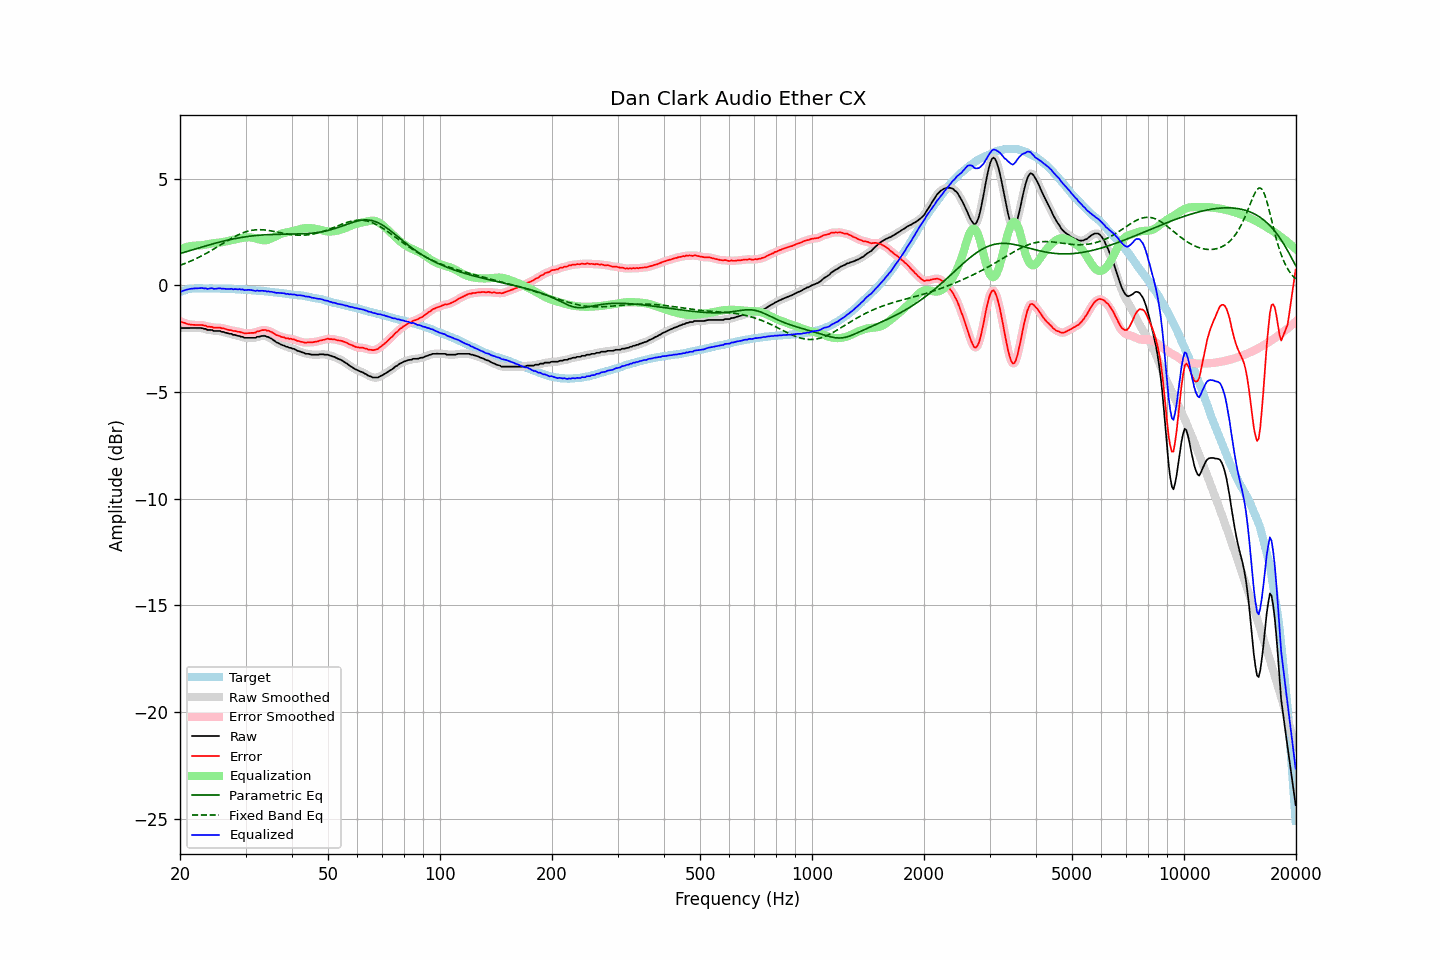

Source data for this figure (header and first rows):
frequency, raw, error, smoothed, error_smoothed, equalization, parametric_eq, fixed_band_eq, equalized_raw, equalized_smoothed, target
20.00, -2.00, -1.69, -2.00, -1.69, 1.69, 1.49, 0.93, -0.32, -0.32, -0.32
20.20, -2.00, -1.72, -2.00, -1.72, 1.72, 1.51, 0.96, -0.29, -0.29, -0.29
20.40, -2.00, -1.75, -2.00, -1.75, 1.75, 1.53, 0.99, -0.26, -0.26, -0.26
20.61, -2.00, -1.77, -2.00, -1.77, 1.77, 1.55, 1.02, -0.23, -0.23, -0.24
20.81, -2.00, -1.80, -2.00, -1.80, 1.79, 1.58, 1.05, -0.21, -0.21, -0.21
21.02, -2.00, -1.83, -2.00, -1.82, 1.81, 1.60, 1.08, -0.19, -0.19, -0.18
21.23, -2.00, -1.84, -2.00, -1.84, 1.83, 1.62, 1.11, -0.17, -0.17, -0.17
21.44, -2.00, -1.85, -2.00, -1.85, 1.84, 1.64, 1.14, -0.16, -0.16, -0.16
21.66, -2.00, -1.86, -2.00, -1.85, 1.85, 1.67, 1.18, -0.15, -0.15, -0.15
21.87, -2.00, -1.86, -2.00, -1.86, 1.86, 1.69, 1.21, -0.15, -0.15, -0.15
22.09, -2.00, -1.86, -2.00, -1.86, 1.86, 1.71, 1.25, -0.15, -0.15, -0.14
22.31, -2.00, -1.86, -2.00, -1.86, 1.86, 1.74, 1.28, -0.14, -0.14, -0.14
22.54, -2.00, -1.86, -2.00, -1.86, 1.87, 1.76, 1.32, -0.14, -0.14, -0.14
22.76, -2.00, -1.86, -2.01, -1.87, 1.87, 1.78, 1.36, -0.13, -0.14, -0.14
22.99, -2.01, -1.86, -2.02, -1.87, 1.88, 1.80, 1.40, -0.13, -0.13, -0.15
23.22, -2.04, -1.89, -2.04, -1.89, 1.89, 1.82, 1.44, -0.15, -0.14, -0.15
23.45, -2.04, -1.89, -2.06, -1.91, 1.91, 1.85, 1.48, -0.14, -0.15, -0.15
23.69, -2.09, -1.94, -2.08, -1.93, 1.92, 1.87, 1.52, -0.17, -0.16, -0.15
23.92, -2.09, -1.94, -2.09, -1.94, 1.94, 1.89, 1.57, -0.16, -0.15, -0.15
24.16, -2.09, -1.95, -2.10, -1.96, 1.95, 1.91, 1.61, -0.14, -0.15, -0.14
24.40, -2.10, -1.95, -2.11, -1.96, 1.96, 1.93, 1.65, -0.13, -0.15, -0.14
24.65, -2.14, -1.99, -2.13, -1.98, 1.97, 1.95, 1.70, -0.17, -0.16, -0.15
24.89, -2.14, -1.99, -2.14, -1.99, 1.98, 1.97, 1.74, -0.16, -0.16, -0.15
25.14, -2.14, -1.99, -2.15, -1.99, 1.99, 1.99, 1.79, -0.16, -0.16, -0.15
25.39, -2.14, -1.99, -2.15, -1.99, 2.00, 2.01, 1.84, -0.15, -0.15, -0.16
25.65, -2.14, -1.99, -2.16, -2.00, 2.01, 2.03, 1.88, -0.14, -0.15, -0.16
25.91, -2.18, -2.02, -2.17, -2.01, 2.02, 2.05, 1.93, -0.17, -0.15, -0.17
26.16, -2.19, -2.02, -2.19, -2.03, 2.03, 2.07, 1.97, -0.15, -0.16, -0.17
26.43, -2.21, -2.05, -2.21, -2.05, 2.04, 2.09, 2.02, -0.17, -0.17, -0.17
26.69, -2.23, -2.07, -2.23, -2.07, 2.06, 2.10, 2.07, -0.17, -0.17, -0.17
26.96, -2.25, -2.09, -2.25, -2.08, 2.08, 2.12, 2.11, -0.17, -0.17, -0.17
27.23, -2.27, -2.10, -2.27, -2.10, 2.10, 2.14, 2.15, -0.18, -0.17, -0.17
27.50, -2.27, -2.10, -2.29, -2.12, 2.11, 2.15, 2.20, -0.16, -0.18, -0.17
27.77, -2.32, -2.14, -2.31, -2.13, 2.13, 2.17, 2.24, -0.19, -0.18, -0.18
28.05, -2.32, -2.14, -2.33, -2.15, 2.15, 2.18, 2.28, -0.18, -0.18, -0.18
28.33, -2.34, -2.15, -2.35, -2.16, 2.16, 2.20, 2.32, -0.18, -0.19, -0.19
28.62, -2.37, -2.18, -2.37, -2.17, 2.18, 2.21, 2.36, -0.19, -0.19, -0.19
28.90, -2.37, -2.18, -2.38, -2.19, 2.20, 2.23, 2.39, -0.18, -0.19, -0.19
29.19, -2.41, -2.21, -2.41, -2.21, 2.21, 2.24, 2.42, -0.20, -0.20, -0.21
29.48, -2.42, -2.22, -2.43, -2.23, 2.22, 2.25, 2.45, -0.19, -0.21, -0.20
29.78, -2.46, -2.26, -2.45, -2.25, 2.24, 2.26, 2.48, -0.23, -0.22, -0.21
30.08, -2.46, -2.26, -2.46, -2.25, 2.24, 2.27, 2.51, -0.22, -0.22, -0.21
30.38, -2.46, -2.25, -2.47, -2.25, 2.25, 2.29, 2.53, -0.22, -0.22, -0.22
30.68, -2.46, -2.24, -2.46, -2.24, 2.25, 2.30, 2.55, -0.22, -0.22, -0.22
30.99, -2.46, -2.23, -2.46, -2.24, 2.24, 2.30, 2.57, -0.22, -0.22, -0.23
31.30, -2.46, -2.23, -2.47, -2.24, 2.23, 2.31, 2.58, -0.23, -0.24, -0.23
31.61, -2.46, -2.23, -2.46, -2.22, 2.21, 2.32, 2.59, -0.25, -0.25, -0.23
31.93, -2.46, -2.22, -2.45, -2.20, 2.19, 2.33, 2.60, -0.27, -0.26, -0.25
32.24, -2.41, -2.16, -2.43, -2.18, 2.17, 2.34, 2.60, -0.24, -0.26, -0.26
32.57, -2.41, -2.16, -2.41, -2.15, 2.15, 2.34, 2.61, -0.26, -0.26, -0.26
32.89, -2.39, -2.14, -2.39, -2.13, 2.13, 2.35, 2.60, -0.26, -0.26, -0.26
33.22, -2.37, -2.10, -2.38, -2.11, 2.12, 2.36, 2.60, -0.26, -0.26, -0.27
33.55, -2.37, -2.10, -2.37, -2.10, 2.11, 2.36, 2.60, -0.27, -0.27, -0.27
33.89, -2.37, -2.09, -2.38, -2.10, 2.11, 2.36, 2.59, -0.26, -0.27, -0.28
34.23, -2.41, -2.13, -2.40, -2.11, 2.12, 2.37, 2.58, -0.29, -0.28, -0.29
34.57, -2.42, -2.13, -2.43, -2.13, 2.14, 2.37, 2.57, -0.28, -0.29, -0.30
34.92, -2.47, -2.16, -2.47, -2.16, 2.17, 2.38, 2.56, -0.31, -0.30, -0.31
35.27, -2.50, -2.19, -2.51, -2.19, 2.20, 2.38, 2.54, -0.30, -0.31, -0.31
35.62, -2.56, -2.24, -2.56, -2.24, 2.24, 2.38, 2.53, -0.33, -0.33, -0.32
35.97, -2.62, -2.28, -2.62, -2.28, 2.28, 2.38, 2.52, -0.34, -0.34, -0.34
... 635 more rows
